13-way image classification set "object_crops_split_3" from GitHub (n21twn/Vision_Eindopdracht); label vocabulary: ace, eight, five, four, jack, king, nine, queen, seven, six, ten, three, two.

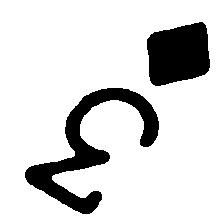
Label: three

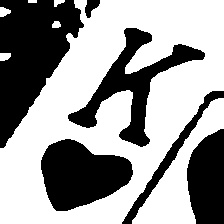
Label: king

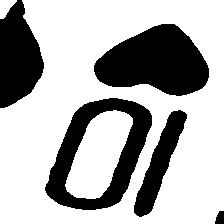
Label: ten

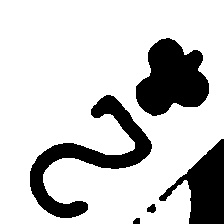
Label: two

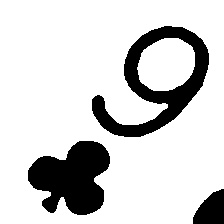
Label: nine

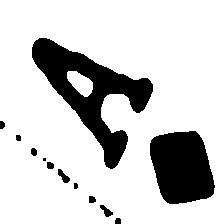
Label: ace
